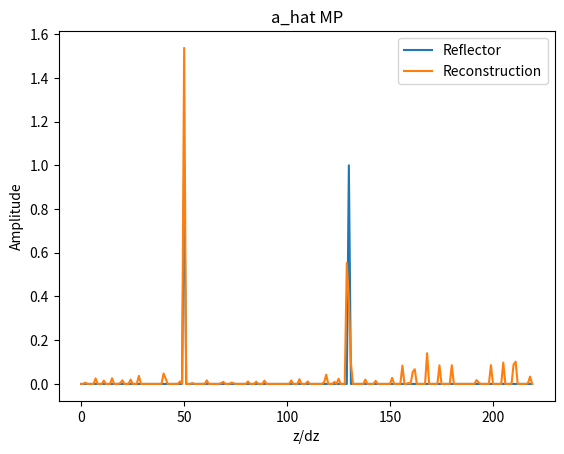
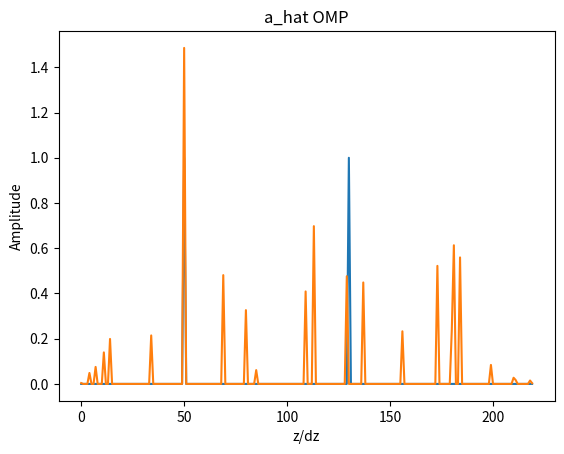
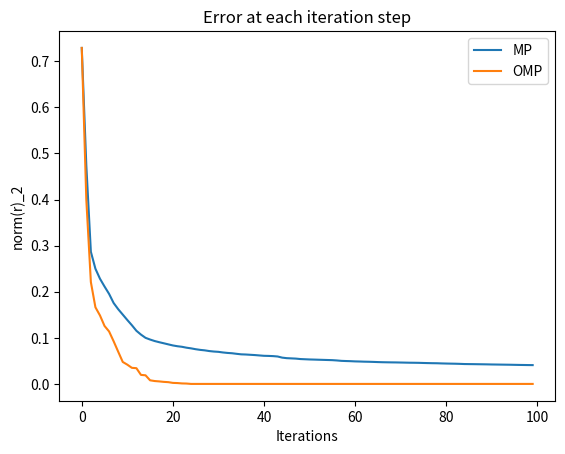

The matplotlib source for these figures, in order:
r"""
Compressive Sensing HW
"""
import numpy as np
import matplotlib.pyplot as plt

r"""
Measurement data model:
    s = H* a
        s: size= N x 1
            Measurement data (A-Scan), time domain
        H: size = N x N
            Measurement dictionary, mapping spatial domain -> time domain
        a: size = N x 1
            Reflectivity, sparse vectr to recover, spatial domain
            norm(a)_0 = K
Compressed measurement data:
    b = Phi* s = Phi* H* a
        b: size= M x 1
            Compressed measurement data, frequency domain
        Phi: size = M x N
            Measuremet kernel, row-subselected Fourier matrix, mapping time domain -> frequency domain
            (e.g.) M = 4 -> f = [f1, f2, f3, f4]
                Phi = np.array([e^(-j*2pi*f1*t), e^(-j*2pi*f2*t), e^(-j*2pi*f3*t), e^(-j*2pi*f4*t)]).T
"""
plt.close('all')
#======================================================================================================= Functions ====#
class DataCompression():
    def __init__(self, params):
        # Global parmeter setting
        self.N = params['N']
        self.fS = params['fS']
        self.fC = params['fC']
        self.B = params['B']
        self.dt = 1/self.fS
        self.t = self.dt* np.arange(0, N)
        self.p_t = None # Base pulse
        self.L = None # Pulse length
        self.H = None # Measurement dictionary
        self.Phi = None # Measurement kernel
        self.PhiH = None # Product of Phi and H for easy access
        
    def calculate_pulse(self):
        t_pulse = np.arange(-1, 1, self.dt) # Range: from -2pi to 2pi
        self.p_t = np.exp(-(t_pulse**2)/B)* np.cos(2*np.pi*fC*t_pulse) # Base pulse 
        self.L = len(self.p_t)
    
    def convolve_pulse(self, vec):
        h = np.convolve(self.p_t, vec) # size = N + L
        h = h[int(self.L/2):-int(self.L/2)+1] # size = N
        return h
    
    def Fourier_coefficients(self, f):
        return np.exp(-1j*2*np.pi*f*self.t)
        
    def normalize_column_vector(self, vec):
        # Normalize the vector, s.t. norm(PhiH[:, col]) == 1
        norm = np.linalg.norm(vec)
        return vec/norm
        
    def compute_dictionary(self):
        self.calculate_pulse()
        # Column vector = covolution b/w the base pulse and the time shifted dirac delta
        self.H = np.apply_along_axis(self.convolve_pulse, 0, (1 + 0j)*np.identity(self.N))
        
        
    def compute_kernel(self, M):
        # Random selection of the kernel components
        mu = self.fC/self.fS
        sigma = 1/np.sqrt(2*self.B) # Fit the window width to the Gaussian window width of the pulse
        f = fS*np.random.normal(mu, sigma, size = M) # Select K random freq. components
        # Kernel = row-subselected Fourier matrix
        self.Phi = np.apply_along_axis(self.Fourier_coefficients, 0, f[np.newaxis, :]).T # Size = K x N
        self.PhiH = np.dot(self.Phi, self.H)
        # Normalize each column vector s.t. norm(PhiH[:, n]) == 1
        self.PhiH = np.apply_along_axis(self.normalize_column_vector, 0, self.PhiH)
    
        
    def get_dictionary(self):
        return self.H
    
    def get_measurement_data(self, a):
        self.compute_dictionary()
        return np.dot(self.H, a)           
    
    def get_PhiH(self):
        return self.PhiH
    
    def get_compressed_data(self, M):
        self.compute_kernel(M)
        return np.dot(self.PhiH, a)


def Hermitian(arr):
    return np.conj(arr).T    

    
def reconstruction(b, PhiH, target, OMP):
    r"""
    Parameters
    ----------
        b: np.array(K)
            Compressed measurement data
        PhiH: np.array(K, N)
            Product of the measurement kernel, PHi, and the measurement dictionary H
         target: float
             Breack condition, when the norm(residual) <= target
        OMP: boolean
            True, if OMP should be performed
            False, if MP should be performed
    """
    # Initial setting
    r = np.copy(b) # Residual, i.e. error b/w the compressed measurement data, b, and our model, b_hat = PhiH* a_hat
    error = np.linalg.norm(r)
    error_list = []
    S = [] # For OMP: set to store the K largest component (K = # of non-zero elements)
    a_hat = np.zeros(N, dtype = complex)
    n_iter = 0 # for MP
    while error > target:
        c = np.dot(Hermitian(PhiH), r) # Correlation
        idx = np.argmax(c) 
        # OMP
        if OMP == True:
            S.append(idx) # Update the set
            PhiH_S = PhiH[:, S] # Size = K x idx
            a_S = np.dot(np.linalg.pinv(PhiH_S), b) # Lesat square solution
            a_hat[S] = a_S # Update the estimation
            r = b - np.dot(PhiH_S, a_S) # Update the residual            
        # MP
        else:
            a_hat[idx] += c[idx] # Update the estimation
            r = r - c[idx]* PhiH[:, idx] # Update the residual
            n_iter += 1
            print(idx)
            if n_iter > 100:
                break
        # Current error    
        error = np.linalg.norm(r)
        error_list.append(error)
    return a_hat, error_list
    
#=============================================================================== Parameters, pulse & sparse vector ====#
N = 220 # dimension (both in spatial and temporal domain)
fS = 100 # Hz
fC = 20 # Hz
B = 1/100 #Hz**2
# Sparse vector
peak_idx = np.array([50, 130]) # Position of the peaks, spatial domain
K = len(peak_idx) # l0 norm of a
a = np.zeros(N, dtype = complex) # Sparse vector to recover
a[peak_idx] = 1 + 0j

# Compression
M = 25*K # Dimenion of compressed data -> 11*K works for OMP

#================================================================================== Un/compressed measurement data ====#
dc = DataCompression({'N': N, 'fS': fS, 'fC': fC, 'B': B})
# Uncompressed data generation
dc.compute_dictionary()
H = dc.get_dictionary() # Measurement dictionary
s_t = dc.get_measurement_data(a)# Actual measurement data (A-Scan), size = N x 1
# Data compression
b = dc.get_compressed_data(M) # Compressed data ,size = M x 1
PhiH = dc.get_PhiH() # = np.dot(Phi, H), noemalized

#================================================================================================== Reconstruction ====#
target = 10**-3
# MP
ahat_MP, error_MP_list = reconstruction(b, PhiH, target, False) 
# OMP
ahat_OMP, error_OMP_list = reconstruction(b, PhiH, target, True)
# Evaluation
error_MP = np.array(error_MP_list)
error_OMP = np.zeros(error_MP.shape)
error_OMP[:len(error_OMP_list)] = error_OMP_list
#=========================================================================================================== Plots ====#
plt.figure(1)
plt.plot(np.abs(a), label = 'Reflector')
plt.plot(np.abs(ahat_MP), label = 'Reconstruction')
plt.title('a_hat MP')
plt.xlabel('z/dz')
plt.ylabel('Amplitude')
plt.legend()


plt.figure(2)
plt.plot(np.abs(a), label = 'Reflector')
plt.plot(np.abs(ahat_OMP), label = 'Reconstruction')
plt.title('a_hat OMP')
plt.xlabel('z/dz')
plt.ylabel('Amplitude')


plt.figure(3)
plt.plot(error_MP, label = 'MP')
plt.plot(error_OMP, label = 'OMP')
plt.title('Error at each iteration step')
plt.xlabel('Iterations')
plt.ylabel('norm(r)_2')
plt.legend()



